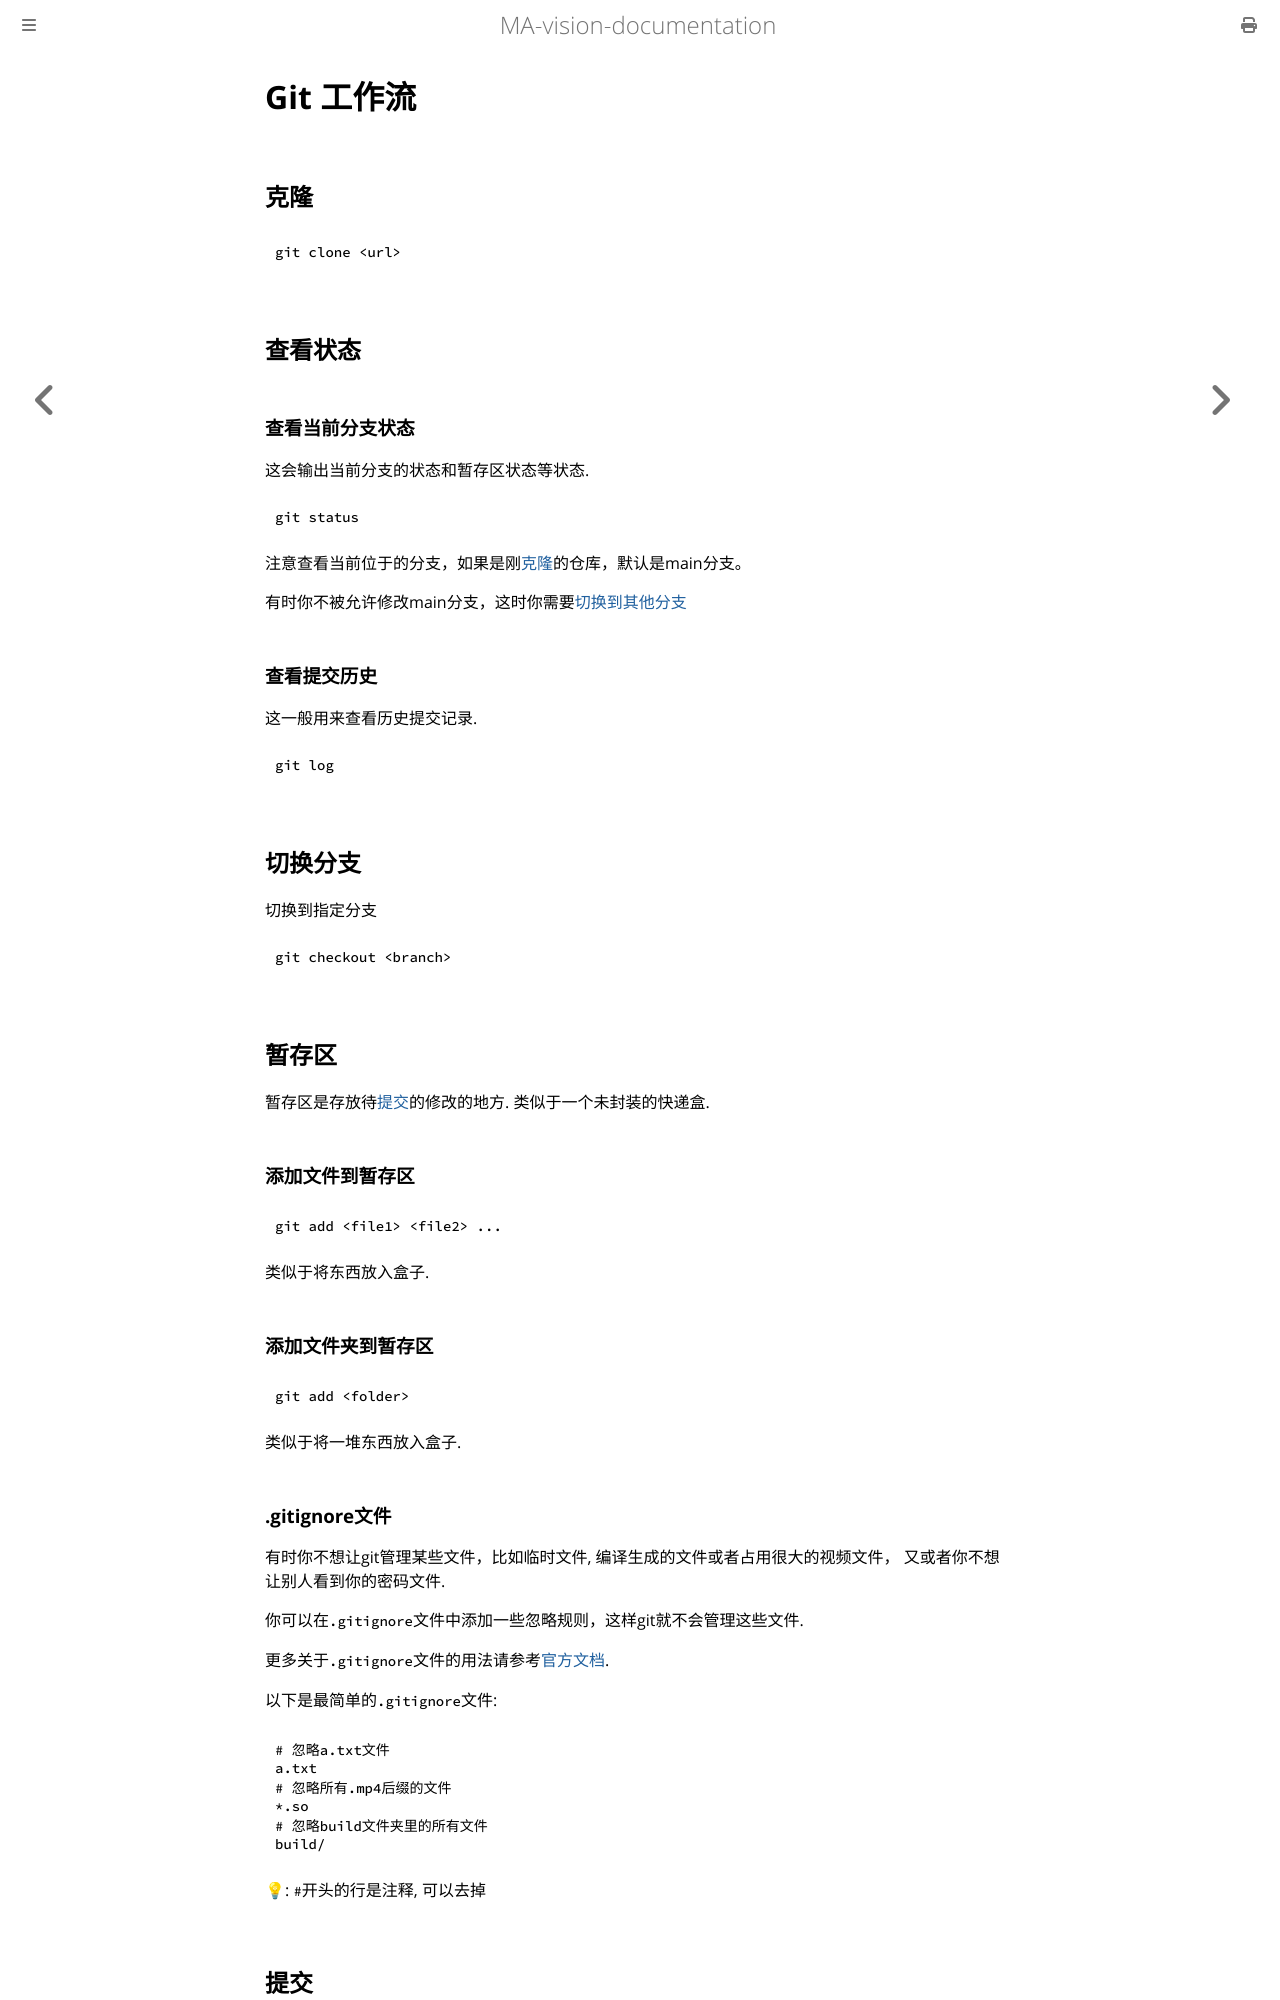

repository: mechanical-ancestor/team-training · page: git/workflow.html · generator: mdbook

# Git 工作流

## **克隆**
```sh
git clone <url>
```


## **查看状态**

### 查看当前分支状态
这会输出当前分支的状态和暂存区状态等状态.
```sh
git status
```
注意查看当前位于的分支，如果是刚[克隆](#克隆)的仓库，默认是main分支。

有时你不被允许修改main分支，这时你需要[切换到其他分支](#切换分支)

### 查看提交历史
这一般用来查看历史提交记录.
```sh
git log
```

## **切换分支**
切换到指定分支
```sh
git checkout <branch>
```

## **暂存区**
暂存区是存放待[提交](#提交)的修改的地方.
类似于一个未封装的快递盒.

### 添加文件到暂存区
```sh
git add <file1> <file2> ...
```
类似于将东西放入盒子.

### 添加文件夹到暂存区
```sh
git add <folder>
```
类似于将一堆东西放入盒子.

### .gitignore文件
有时你不想让git管理某些文件，比如临时文件, 编译生成的文件或者占用很大的视频文件，
又或者你不想让别人看到你的密码文件.

你可以在`.gitignore`文件中添加一些忽略规则，这样git就不会管理这些文件.

更多关于`.gitignore`文件的用法请参考[官方文档](https://git-scm.com/docs/gitignore).

以下是最简单的`.gitignore`文件:
```text
# 忽略a.txt文件
a.txt
# 忽略所有.mp4后缀的文件
*.so
# 忽略build文件夹里的所有文件
build/
```
💡: `#`开头的行是注释, 可以去掉

## **提交**
把暂存区的修改和提交信息封装为一个`commit`.
类似将快递盒贴上封条，并贴上相关便条.

### 快速提交
如果第一次提交，见[配置用户名和邮箱](#配置用户名和邮箱)
```sh
git commit -m "<message>"
```
